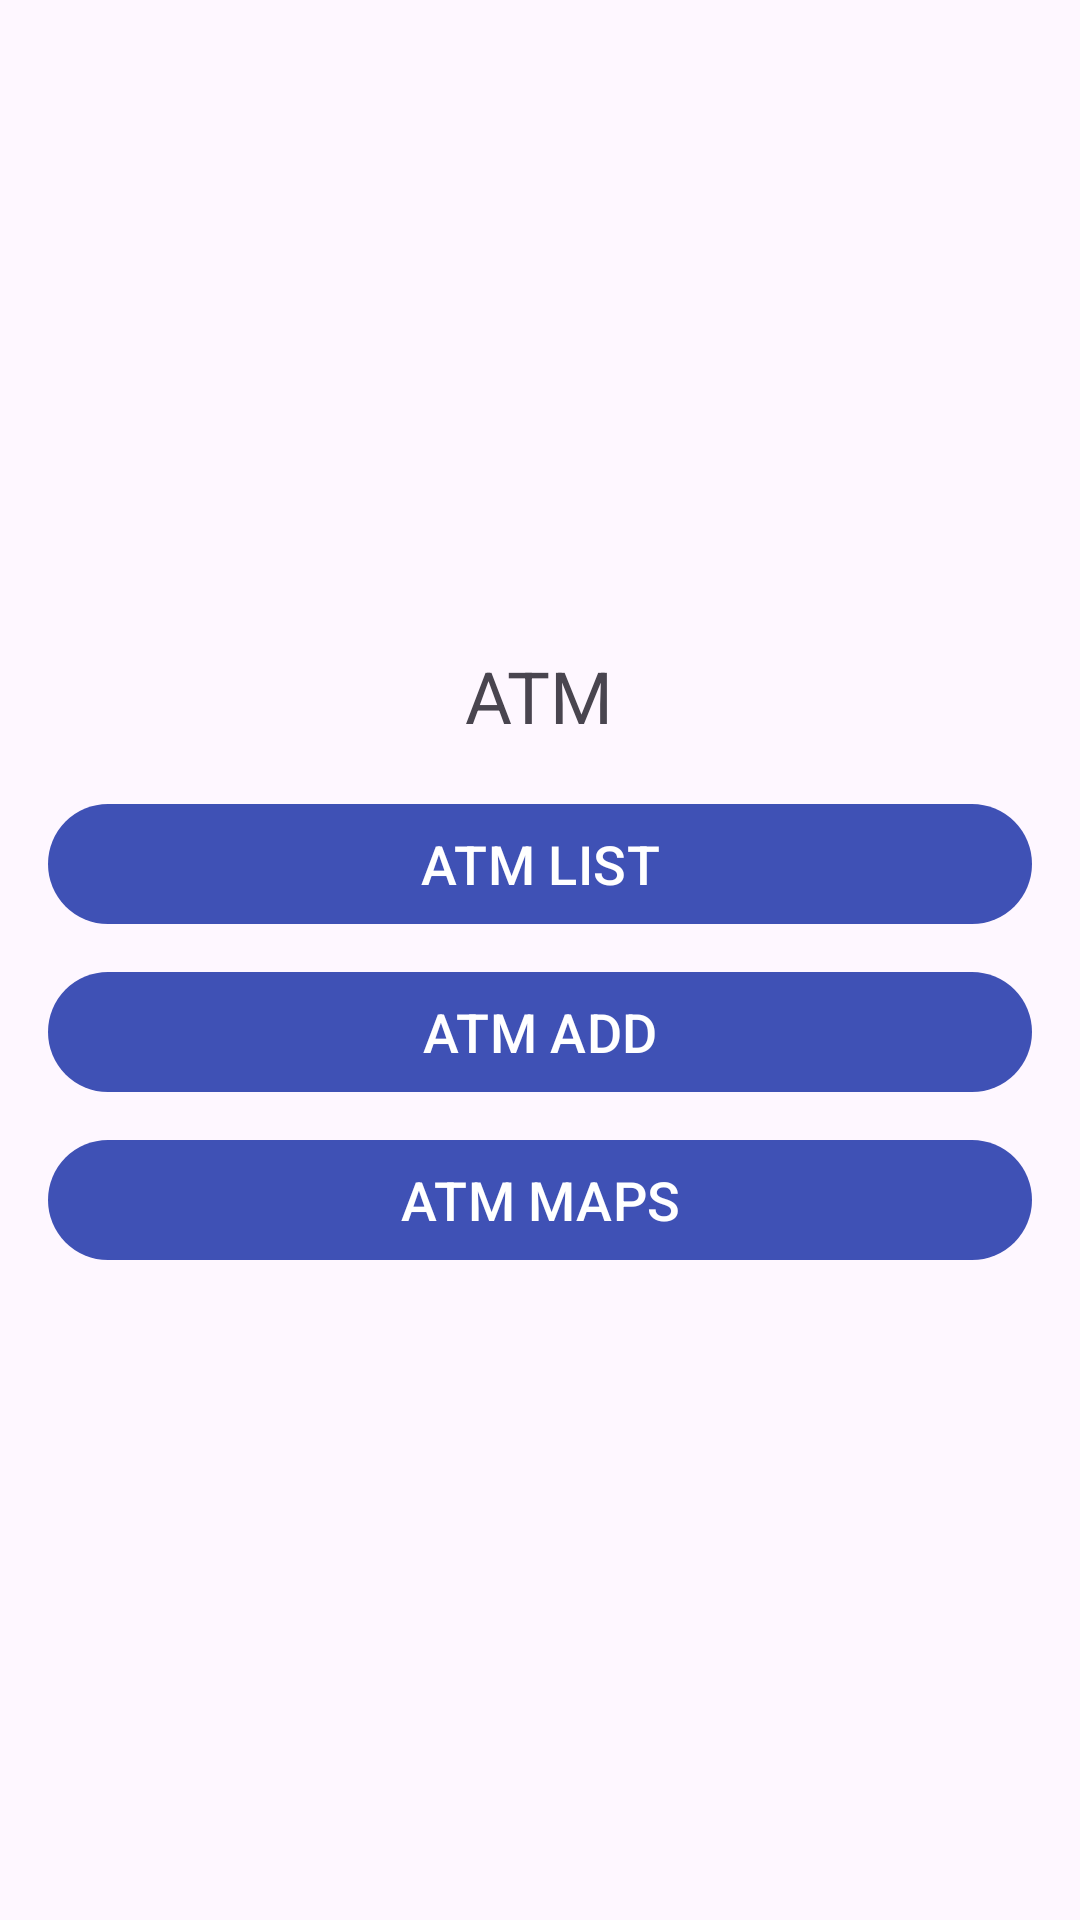

The Android layout XML behind this screen, and the referenced resources:
<!-- AndroidManifest.xml: application theme Theme.Bancoivpelo -->
<!-- res/layout/activity_atm_management.xml -->
<?xml version="1.0" encoding="utf-8"?>
<LinearLayout xmlns:android="http://schemas.android.com/apk/res/android"
    xmlns:app="http://schemas.android.com/apk/res-auto"
    android:layout_width="match_parent"
    android:layout_height="match_parent"
    android:gravity="center"
    android:orientation="vertical"
    android:padding="16dp">

    <TextView
        android:layout_width="wrap_content"
        android:layout_height="wrap_content"
        android:text="ATM"
        android:textSize="24sp" />

    <com.google.android.material.button.MaterialButton
        android:id="@+id/atmList"
        android:layout_width="match_parent"
        android:layout_height="wrap_content"
        android:layout_marginTop="16dp"
        android:text="ATM LIST"
        android:textColor="@android:color/white"
        android:textSize="18sp" />

    <com.google.android.material.button.MaterialButton
        android:id="@+id/atmAdd"
        android:layout_width="match_parent"
        android:layout_height="wrap_content"
        android:layout_marginTop="8dp"
        android:text="ATM ADD"
        android:textColor="@android:color/white"
        android:textSize="18sp" />

    <com.google.android.material.button.MaterialButton
        android:id="@+id/atmMaps"
        android:layout_width="match_parent"
        android:layout_height="wrap_content"
        android:layout_marginTop="8dp"
        android:text="ATM MAPS"
        android:textColor="@android:color/white"
        android:textSize="18sp" />

</LinearLayout>
<!-- resources referenced by this layout -->
<resources>
  <style name="Theme.Bancoivpelo" parent="Base.Theme.Bancoivpelo" />
  <style name="Base.Theme.Bancoivpelo" parent="Theme.Material3.DayNight.NoActionBar">
          
          
          <item name="colorPrimary">#3F51B5</item>
          <item name="colorPrimaryDark">#303F9F</item>
          <item name="colorAccent">#FF4081</item>
          <item name="colorSecondary">#FFA726</item>
      </style>
</resources>
